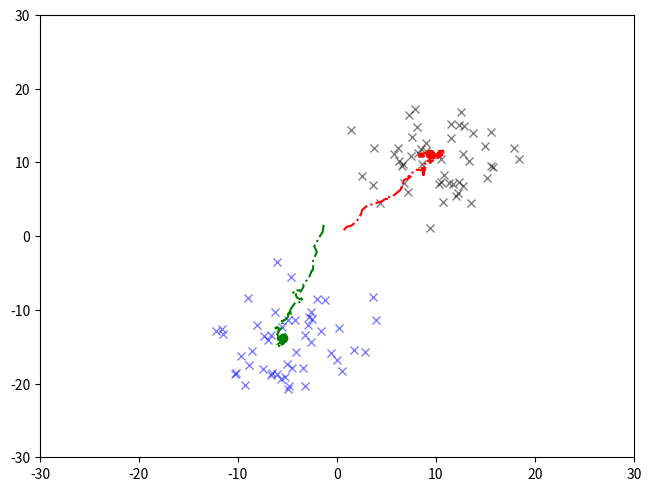

The matplotlib source for this figure:
# -*- coding: utf-8 -*-
"""
Created on Fri Mar 24 21:34:42 2017

@author: Christophe

Simulation of competitive learning
"""

import numpy as np
import matplotlib.pyplot as plt


#%%  Competitive learning
# Define cluster parameters (we sample data from 2D Gaussian clusters)
c1_center = [10,10]    # Cluster 1 mean
c1_spread = [ 4, 4]    # Cluster 1 spread
 
c2_center = [-5, -15]  # Cluster 2 mean
c2_spread = [ 4, 4]    # Cluster 2 spread
            
n_samples = 50         # Samples in each cluster

# Generate data for each cluster
c1_data = np.array([np.random.normal(c1_center[0],c1_spread[1],n_samples),np.random.normal(c1_center[0],c1_spread[1],n_samples)])
c2_data = np.array([np.random.normal(c2_center[0],c2_spread[1],n_samples),np.random.normal(c2_center[1],c2_spread[1],n_samples)])
data    = np.concatenate((c1_data,c2_data),axis=1)


# Initialize random weights for two clusters
n_clusters = 2
weights    = np.random.normal(size=(n_clusters,n_clusters))

# Parameters for the competitive learning algorithm
epsilon = 0.05
n_trials= 200

# Competitive learning algorithm
weight_mov = np.zeros((n_trials,2,2)) # Keeps track of the weights on each trial
for i in range(n_trials):
    weight_mov[i,:,:] = weights
    
    # Determine the output activation of each neuron              
    sample_index = np.random.randint(0,2*n_samples)
    u = data[:,sample_index]
    v = weights.dot(u)
    
    # Determine the winning neuron
    winner  = np.argmax(v)
    delta_w = epsilon*(u-weights[winner,:])
    
    # Update the weights
    weights[winner,:] += delta_w

# Plot the data cloud
plt.figure(constrained_layout=True)
plt.plot(c1_data[0,:],c1_data[1,:],'xk',alpha = 0.5)
plt.plot(c2_data[0,:],c2_data[1,:],'xb',alpha = 0.5)
plt.xlim(-30,30)
plt.ylim(-30,30)

# Plot initial and final weights
plt.plot(weights[0,0],weights[0,1],'or')
plt.plot(weights[1,0],weights[1,1],'og')
plt.plot(weight_mov[:,0,0],weight_mov[:,0,1],'-.r')
plt.plot(weight_mov[:,1,0],weight_mov[:,1,1],'-.g')
